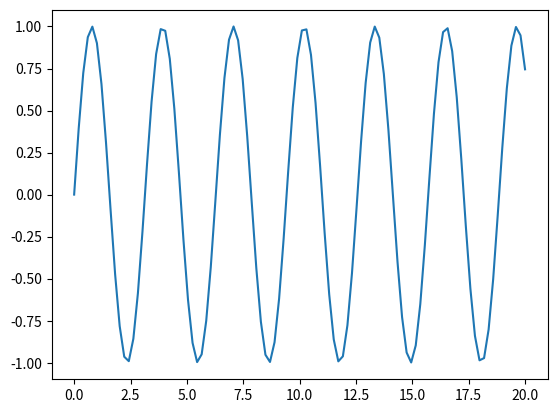

Write Python code to recreate this figure.
#%%
import matplotlib
#matplotlib.use("tkagg")
print(matplotlib.get_backend())

import matplotlib.pyplot as plt
import numpy as np

x = np.linspace(0, 20, 100)  # Create a list of evenly-spaced numbers over the range
plt.plot(x, np.sin(2*x))       # Plot the sine of each x point
plt.show()                   # Display the plot


# %%
